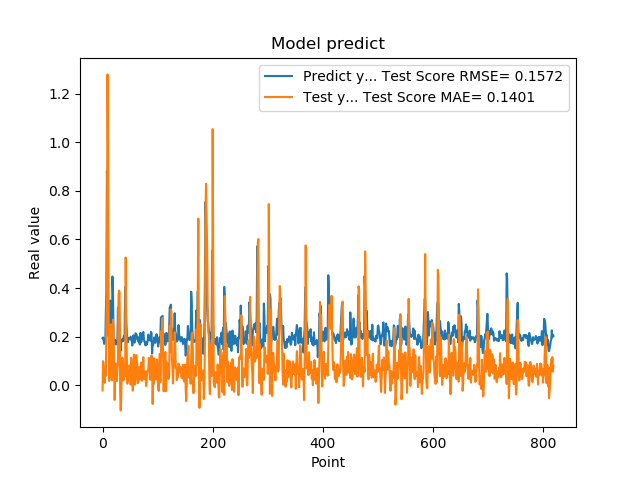

The table this chart was drawn from, first rows:
1.941800117492676059e-01, -2.095213903504358766e-02
1.970258951187133512e-01, 9.938707496041471190e-02
1.859861761331558505e-01, 8.367461012254688579e-02
1.705197989940643033e-01, 4.138161650095791705e-02
1.844120919704437256e-01, 1.037042143078478404e-02
1.779371052980423251e-01, 6.672579492636640519e-02
3.004232645034790039e-01, 3.952041091781797327e-02
3.969086110591887873e-01, 2.482731032884253342e-01
8.820003867149353027e-01, 5.211423421529057798e-01
6.841114759445190430e-01, 1.279193549737831281e+00
2.116497457027435580e-01, 9.706954032322719916e-01
2.014262527227401733e-01, 2.571558456019311656e-01
2.061583995819092074e-01, 1.775095261748563247e-02
3.160260915756225586e-01, 8.321958336011556212e-02
3.489396274089813232e-01, 1.867348770744668152e-01
1.544443815946578979e-01, 2.510254621024923249e-01
1.959947794675827026e-01, 4.692222830506548314e-02
1.894801408052444180e-01, 2.010750122139075974e-02
4.474425017833709162e-01, 4.993318602062946782e-02
3.771362304687500555e-01, 2.697713966346999004e-01
1.889318972826004028e-01, 2.376155709961570717e-01
1.752775162458419522e-01, 8.914424986069785506e-02
1.822472065687180121e-01, -6.001098626800663305e-02
1.866402029991149902e-01, 6.538930644803558900e-02
1.715678423643112183e-01, 8.977249896507537297e-02
1.676391065120696744e-01, 2.443047901999678695e-02
1.773854047060013095e-01, 1.715281847328178552e-02
1.872433423995972235e-01, 6.809752768091198449e-02
3.204146027565002441e-01, 8.866220180085360170e-02
3.134283721446990967e-01, 3.712219281703985629e-01
3.171058297157288153e-01, 3.898163743681861693e-01
2.202603369951247891e-01, 3.824718701611393157e-01
1.659800857305526733e-01, -3.212004005261582390e-02
1.415748745203018188e-01, -1.032396552412860879e-01
1.852595061063766479e-01, -4.331867485834566683e-02
1.814238876104354858e-01, 7.514908113927086519e-02
1.905867606401443481e-01, 1.137370614454584483e-01
1.810430586338043213e-01, 9.507492501750247627e-02
1.954265981912612915e-01, 2.040455765430618934e-02
2.029463946819305142e-01, 6.484240637912551397e-02
1.862521618604660034e-01, 8.764258077756237331e-02
4.038094580173492432e-01, 3.782730214413290021e-02
3.743042349815369207e-01, 5.258685414595232199e-01
2.572054266929626465e-01, 2.671220934142707337e-01
2.253161966800689420e-01, 1.371625452166752301e-01
1.787700653076171875e-01, 6.393092065471824535e-03
1.761920750141143799e-01, 2.879658239687547805e-02
1.861467957496643066e-01, 5.507567910078384199e-02
1.954011768102645874e-01, 4.877333014161580604e-02
1.907722949981689176e-01, 8.275299474595561311e-02
1.898660957813262939e-01, 7.157144954109487256e-02
2.001174986362457275e-01, 2.844028923234532841e-03
1.922753006219863892e-01, 1.139010946818088815e-01
1.810636967420578003e-01, 6.359216453136840030e-02
1.635809391736984530e-01, 1.763614180540080609e-02
1.916799396276473999e-01, -2.214895540146374214e-02
2.058236002922058105e-01, 5.458656887529695495e-02
1.857409924268722812e-01, 1.260899923128676881e-01
1.752161234617233276e-01, 5.721577475820990855e-02
1.845117062330245972e-01, 2.724426614208138187e-03
2.143009155988692682e-01, 2.923562048726947513e-02
... 759 more rows
